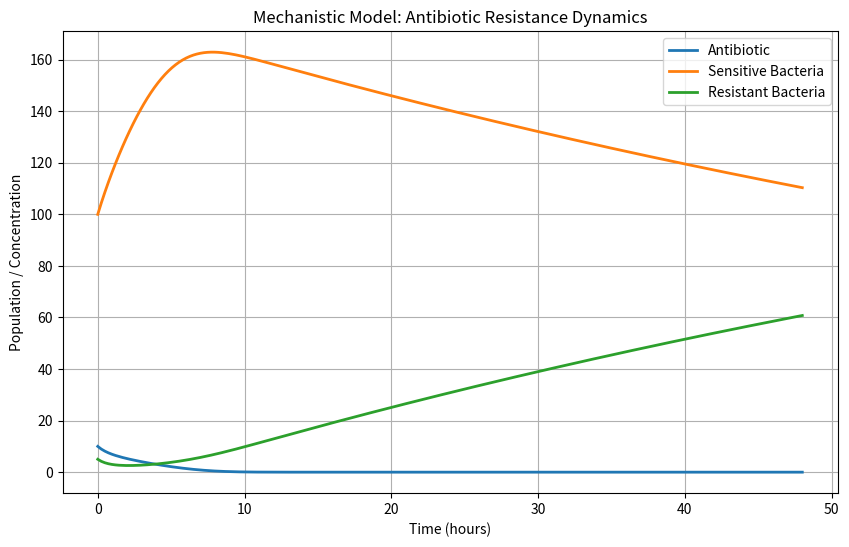

Write the Python code that produced this figure.
import numpy as np
from scipy.integrate import odeint
import matplotlib.pyplot as plt
import os  # Add this to handle directories

def amr_dynamics(y, t, k1, k2, mutation_rate):
    """ODEs for antibiotic concentration and resistant bacteria growth."""
    """Simulate logistic bacterial growth with carrying capacity K, growth rate r."""
    Antibiotic, Sensitive, Resistant = y
    dAntibiotic_dt = -k1 * Antibiotic * Resistant
    dSensitive_dt = -mutation_rate * Sensitive + k2 * Sensitive * Antibiotic
    dResistant_dt = mutation_rate * Sensitive - k1 * Antibiotic * Resistant
    return [dAntibiotic_dt, dSensitive_dt, dResistant_dt]

def simulate_and_plot():
    # Create the 'plots' directory if it doesn't exist
    if not os.path.exists('./plots'):
        os.makedirs('./plots')

    # Initial conditions and parameters
    y0 = [10, 100, 5]  # [Antibiotic, Sensitive bacteria, Resistant bacteria]
    t = np.linspace(0, 48, 200)  # Simulate for 48 hours
    k1, k2, mutation_rate = 0.1, 0.02, 0.01

    # Solve ODEs
    solution = odeint(amr_dynamics, y0, t, args=(k1, k2, mutation_rate))

    # Plotting the results
    plt.figure(figsize=(10, 6))
    plt.plot(t, solution[:, 0], label='Antibiotic', linewidth=2)
    plt.plot(t, solution[:, 1], label='Sensitive Bacteria', linewidth=2)
    plt.plot(t, solution[:, 2], label='Resistant Bacteria', linewidth=2)
    plt.xlabel('Time (hours)')
    plt.ylabel('Population / Concentration')
    plt.legend()
    plt.title('Mechanistic Model: Antibiotic Resistance Dynamics')
    plt.grid(True)

    # Save the plot to the 'plots' directory
    plt.savefig('./plots/mechanistic_model.png')
    plt.show()

if __name__ == '__main__':
    simulate_and_plot()
